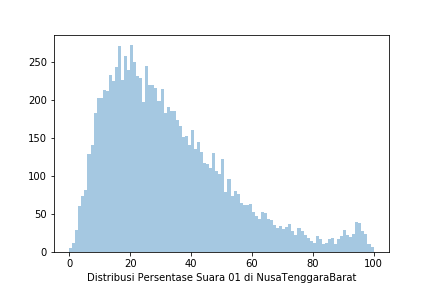

The table this chart was drawn from, first rows:
Prop, Kota, Kec, Kel, TPS, 01 KPU, 02 KPU, 01 KawalPemilu, 02 KawalPemilu, 01 KawalPilpres, 02 KawalPilpres, 01 AyoJagaTPS, 02 AyoJagaTPS
NUSA TENGGARA BARAT, BIMA, DONGGO, DORIDUNGGA, TPS 08, 8, 272, 8, 272, 0, 0, 0, 0
NUSA TENGGARA BARAT, BIMA, DONGGO, MBAWA, TPS 06, 6, 271, 6, 271, 0, 0, 0, 0
NUSA TENGGARA BARAT, BIMA, MONTA, MONTA, TPS 8, 7, 260, 0, 0, 0, 0, 0, 0
NUSA TENGGARA BARAT, LOMBOK BARAT, KEDIRI, RUMAK, TPS 09, 19, 258, 19, 258, 0, 0, 0, 0
NUSA TENGGARA BARAT, DOMPU, DOMPU, O'O, TPS 04, 10, 255, 10, 255, 0, 0, 0, 0
NUSA TENGGARA BARAT, BIMA, MONTA, MONTA, TPS 9, 8, 254, 8, 254, 0, 0, 0, 0
NUSA TENGGARA BARAT, KOTA MATARAM, AMPENAN, KEBUN SARI, TPS 11, 54, 253, 54, 253, 0, 0, 0, 0
NUSA TENGGARA BARAT, DOMPU, MANGGELEWA, TEKASIRE, TPS 1, 21, 251, 0, 0, 0, 0, 0, 0
NUSA TENGGARA BARAT, BIMA, DONGGO, MBAWA, TPS 02, 24, 251, 24, 251, 0, 0, 0, 0
NUSA TENGGARA BARAT, DOMPU, MANGGELEWA, DOROMELO, TPS 9, 60, 250, 60, 250, 0, 0, 0, 0
NUSA TENGGARA BARAT, LOMBOK TENGAH, PRAYA TIMUR, SEMOYANG, TPS 17, 25, 249, 25, 249, 0, 0, 0, 0
NUSA TENGGARA BARAT, LOMBOK TENGAH, PUJUT, KETARA, TPS 05, 77, 248, 77, 248, 0, 0, 0, 0
NUSA TENGGARA BARAT, KOTA MATARAM, SEKARBELA, KARANG PULE, TPS 18, 9, 246, 9, 246, 0, 0, 0, 0
NUSA TENGGARA BARAT, LOMBOK BARAT, LABUAPI, BENGKEL, TPS 19, 16, 245, 16, 245, 0, 0, 0, 0
NUSA TENGGARA BARAT, DOMPU, DOMPU, O'O, TPS 06, 11, 245, 11, 245, 0, 0, 0, 0
NUSA TENGGARA BARAT, DOMPU, DOMPU, O'O, TPS 05, 16, 244, 0, 0, 0, 0, 0, 0
NUSA TENGGARA BARAT, LOMBOK BARAT, KEDIRI, GELOGOR, TPS 08, 31, 244, 31, 244, 0, 0, 0, 0
NUSA TENGGARA BARAT, LOMBOK TENGAH, PRAYA TENGAH, PEJANGGIK, TPS 22, 20, 243, 0, 0, 0, 0, 0, 0
NUSA TENGGARA BARAT, LOMBOK BARAT, KEDIRI, OMBE BARU, TPS 01, 30, 242, 30, 242, 0, 0, 0, 0
NUSA TENGGARA BARAT, BIMA, BOLO, RATO, TPS 15, 5, 242, 5, 242, 0, 0, 0, 0
NUSA TENGGARA BARAT, LOMBOK BARAT, GERUNG, DASAN TAPEN, TPS 06, 17, 240, 17, 240, 0, 0, 0, 0
NUSA TENGGARA BARAT, LOMBOK TENGAH, BATUKLIANG, TAMPAK SIRING, TPS 07, 40, 239, 40, 239, 0, 0, 0, 0
NUSA TENGGARA BARAT, LOMBOK BARAT, GERUNG, DASAN TAPEN, TPS 07, 11, 239, 11, 239, 0, 0, 0, 0
NUSA TENGGARA BARAT, KOTA BIMA, ASAKOTA, JATIBARU, TPS 10, 24, 239, 24, 239, 0, 0, 0, 0
NUSA TENGGARA BARAT, LOMBOK BARAT, GUNUNGSARI, SESELA, TPS 22, 20, 239, 0, 0, 0, 0, 0, 0
NUSA TENGGARA BARAT, LOMBOK BARAT, KEDIRI, KEDIRI, TPS 01, 40, 238, 40, 238, 0, 0, 0, 0
NUSA TENGGARA BARAT, LOMBOK TENGAH, PUJUT, REMBITAN, TPS 25, 12, 238, 12, 238, 0, 0, 0, 0
NUSA TENGGARA BARAT, KOTA MATARAM, SEKARBELA, KARANG PULE, TPS 21, 19, 238, 19, 238, 19, 238, 0, 0
NUSA TENGGARA BARAT, LOMBOK TENGAH, PRAYA TENGAH, PRAI MEKE, TPS 01, 23, 237, 23, 237, 0, 0, 0, 0
NUSA TENGGARA BARAT, DOMPU, WOJA, KANDAI II, TPS 02, 19, 236, 19, 236, 0, 0, 0, 0
NUSA TENGGARA BARAT, BIMA, DONGGO, MBAWA, TPS 13, 8, 236, 8, 236, 0, 0, 0, 0
NUSA TENGGARA BARAT, LOMBOK TENGAH, JONGGAT, LABULIA, TPS 05, 22, 236, 22, 236, 0, 0, 0, 0
NUSA TENGGARA BARAT, BIMA, DONGGO, DORIDUNGGA, TPS 04, 10, 236, 10, 236, 0, 0, 0, 0
NUSA TENGGARA BARAT, KOTA BIMA, ASAKOTA, MELAYU, TPS 04, 21, 236, 21, 236, 0, 0, 0, 0
NUSA TENGGARA BARAT, LOMBOK BARAT, KEDIRI, GELOGOR, TPS 17, 15, 235, 15, 235, 0, 0, 0, 0
NUSA TENGGARA BARAT, LOMBOK BARAT, LEMBAR, JEMBATAN KEMBAR TIMUR, TPS 08, 26, 235, 26, 235, 0, 0, 0, 0
NUSA TENGGARA BARAT, LOMBOK BARAT, GUNUNGSARI, TAMAN SARI, TPS 18, 25, 235, 24, 233, 0, 0, 0, 0
NUSA TENGGARA BARAT, KOTA MATARAM, SEKARBELA, KARANG PULE, TPS 16, 7, 235, 7, 235, 0, 0, 0, 0
NUSA TENGGARA BARAT, LOMBOK BARAT, KEDIRI, GELOGOR, TPS 16, 23, 234, 23, 234, 0, 0, 0, 0
NUSA TENGGARA BARAT, DOMPU, WOJA, KANDAI II, TPS 04, 23, 233, 0, 0, 0, 0, 0, 0
NUSA TENGGARA BARAT, LOMBOK TENGAH, PRAYA TIMUR, LANDAH, TPS 11, 22, 233, 0, 0, 0, 0, 0, 0
NUSA TENGGARA BARAT, LOMBOK BARAT, LABUAPI, BAJUR, TPS 09, 29, 233, 0, 0, 0, 0, 0, 0
NUSA TENGGARA BARAT, LOMBOK TIMUR, MASBAGIK, MASBAGIK SELATAN, TPS 20, 35, 232, 35, 232, 0, 0, 0, 0
NUSA TENGGARA BARAT, LOMBOK TENGAH, PRAYA TENGAH, PEJANGGIK, TPS 21, 41, 232, 0, 0, 0, 0, 0, 0
NUSA TENGGARA BARAT, LOMBOK TIMUR, MASBAGIK, MASBAGIK SELATAN, TPS 39, 43, 231, 43, 231, 0, 0, 0, 0
NUSA TENGGARA BARAT, LOMBOK UTARA, GANGGA, GENGGELANG, TPS 38, 28, 231, 28, 231, 0, 0, 0, 0
NUSA TENGGARA BARAT, LOMBOK BARAT, LEMBAR, MAREJE, TPS 12, 28, 231, 28, 231, 0, 0, 0, 0
NUSA TENGGARA BARAT, BIMA, BOLO, LEU, TPS 11, 10, 231, 10, 231, 0, 0, 0, 0
NUSA TENGGARA BARAT, LOMBOK TIMUR, MASBAGIK, MASBAGIK SELATAN, TPS 21, 48, 231, 0, 0, 0, 0, 0, 0
NUSA TENGGARA BARAT, KOTA MATARAM, MATARAM, PAGUTAN, TPS 08, 17, 231, 17, 231, 0, 0, 0, 0
NUSA TENGGARA BARAT, LOMBOK BARAT, GERUNG, GERUNG SELATAN, TPS 01, 38, 230, 0, 0, 0, 0, 0, 0
NUSA TENGGARA BARAT, KOTA MATARAM, MATARAM, PAGESANGAN BARAT, TPS 20, 19, 230, 19, 230, 0, 0, 0, 0
NUSA TENGGARA BARAT, DOMPU, WOJA, RIWO, TPS 3, 20, 230, 20, 230, 0, 0, 0, 0
NUSA TENGGARA BARAT, DOMPU, WOJA, MONTA BARU, TPS 07, 24, 230, 0, 0, 0, 0, 0, 0
NUSA TENGGARA BARAT, BIMA, MONTA, MONTA, TPS 6, 10, 229, 10, 229, 0, 0, 0, 0
NUSA TENGGARA BARAT, DOMPU, DOMPU, POTU, TPS 03, 45, 229, 0, 0, 0, 0, 0, 0
NUSA TENGGARA BARAT, LOMBOK BARAT, BATU LAYAR, SENTELUK, TPS 14, 21, 229, 21, 229, 0, 0, 0, 0
NUSA TENGGARA BARAT, KOTA MATARAM, MATARAM, PAGUTAN TIMUR, TPS 08, 25, 229, 25, 229, 0, 0, 0, 0
NUSA TENGGARA BARAT, LOMBOK BARAT, LEMBAR, EYAT MAYANG, TPS 8, 19, 229, 19, 229, 0, 0, 0, 0
NUSA TENGGARA BARAT, BIMA, MADAPANGGA, RADE, TPS 7, 8, 229, 8, 229, 0, 0, 0, 0
... 15,929 more rows
